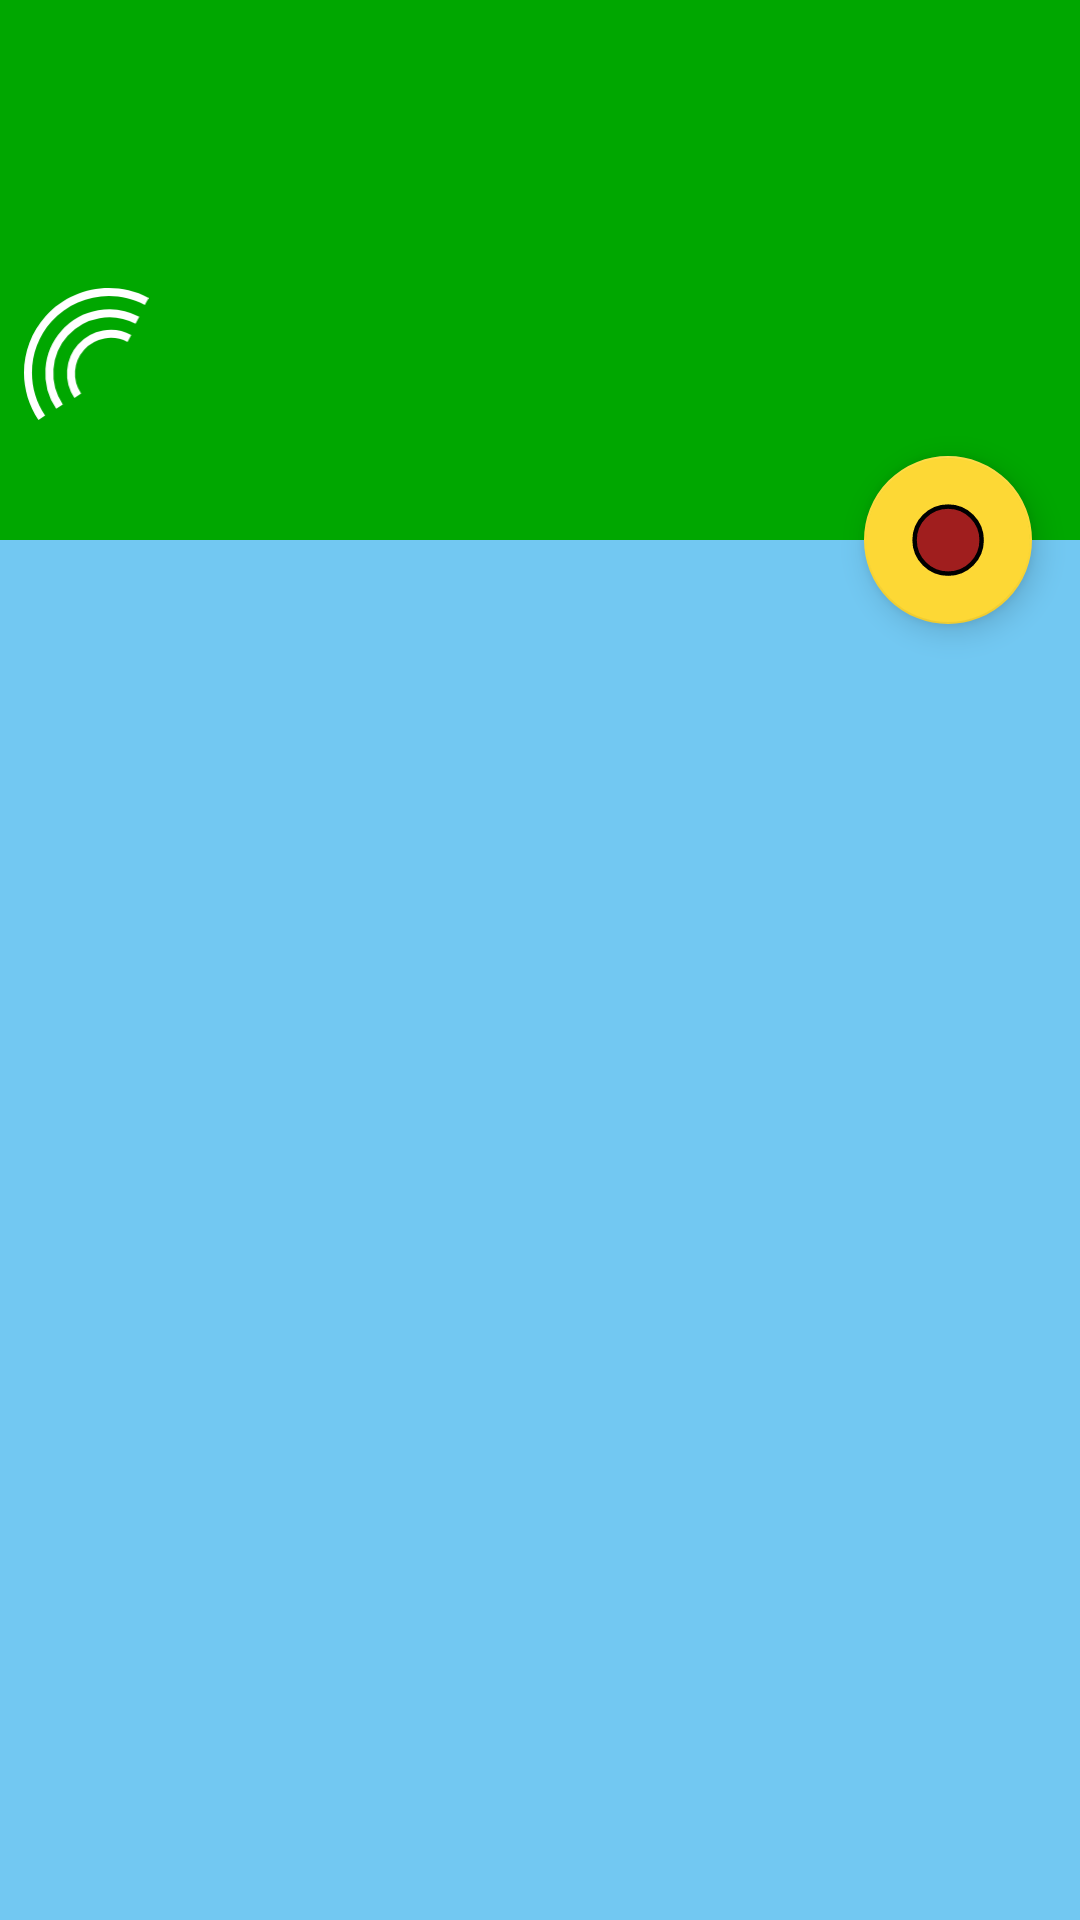

Here is an Android app screen rendered from its layout file. Give the layout XML and the strings, colors and styles it references.
<!-- AndroidManifest.xml: activity theme AppTheme.NoActionBar -->
<!-- res/layout/activity_main.xml -->
<?xml version="1.0" encoding="utf-8"?>
<androidx.coordinatorlayout.widget.CoordinatorLayout xmlns:android="http://schemas.android.com/apk/res/android"
    xmlns:app="http://schemas.android.com/apk/res-auto"
    xmlns:tools="http://schemas.android.com/tools"
    android:layout_width="match_parent"
    android:layout_height="match_parent"
    android:fitsSystemWindows="true"
    tools:context=".MainActivity">

    <com.google.android.material.appbar.AppBarLayout
        android:id="@+id/app_bar"
        android:layout_width="match_parent"
        android:layout_height="@dimen/app_bar_height"
        android:fitsSystemWindows="true"
        android:theme="@style/AppTheme.AppBarOverlay">

        <com.google.android.material.appbar.CollapsingToolbarLayout
            android:id="@+id/toolbar_layout"
            android:layout_width="match_parent"
            android:layout_height="match_parent"
            android:fitsSystemWindows="true"
            app:contentScrim="?attr/colorPrimary"
            app:layout_scrollFlags="scroll|exitUntilCollapsed"
            app:toolbarId="@+id/toolbar">

            
            <ImageView
                android:layout_width="44dp"
                android:layout_height="44dp"
                android:layout_marginStart="8dp"
                android:layout_marginTop="96dp"
                android:scaleType="fitStart"
                android:src="@drawable/ic_birdcall_left_white"
                android:contentDescription="@null"/>

            <androidx.appcompat.widget.Toolbar
                android:id="@+id/toolbar"
                android:layout_width="match_parent"
                android:layout_height="?attr/actionBarSize"
                app:layout_collapseMode="pin"
                app:popupTheme="@style/AppTheme.PopupOverlay" />

        </com.google.android.material.appbar.CollapsingToolbarLayout>
    </com.google.android.material.appbar.AppBarLayout>

    <androidx.constraintlayout.widget.ConstraintLayout
        android:layout_width="match_parent"
        android:layout_height="match_parent"
        app:layout_behavior="@string/appbar_scrolling_view_behavior"
        tools:context=".MainActivity"
        tools:showIn="@layout/activity_main">

        <androidx.recyclerview.widget.RecyclerView
            android:id="@+id/birdcalls_recycler_view"
            android:layout_width="match_parent"
            android:layout_height="match_parent"
            android:background="@color/sky"/>

    </androidx.constraintlayout.widget.ConstraintLayout>

    <com.google.android.material.floatingactionbutton.FloatingActionButton
        android:id="@+id/record_fab"
        android:layout_width="wrap_content"
        android:layout_height="wrap_content"
        android:layout_margin="@dimen/fab_margin"
        android:contentDescription="@string/describe_fab_record"
        app:srcCompat="@drawable/ic_record"
        app:layout_anchor="@id/app_bar"
        app:layout_anchorGravity="bottom|end"/>

</androidx.coordinatorlayout.widget.CoordinatorLayout>
<!-- resources referenced by this layout -->
<resources>
  <color name="sky">#72C8F2</color>
  <dimen name="app_bar_height">180dp</dimen>
  <dimen name="fab_margin">16dp</dimen>
  <!-- drawable ic_birdcall_left_white (drawable) -->
  <vector android:autoMirrored="true" android:height="231.09169dp"
      android:viewportHeight="231.09169" android:viewportWidth="217.84691"
      android:width="217.84691dp"
      xmlns:aapt="http://schemas.android.com/aapt" xmlns:android="http://schemas.android.com/apk/res/android">
      <path android:fillAlpha="1" android:fillColor="#ffffff"
          android:fillType="nonZero"
          android:pathData="M182.859,4.081C130.984,-8.367 75.081,7.958 38.092,49.017c-45.525,50.534 -50.808,125.668 -12.804,182.075l11.61,-7.823C2.444,172.131 7.221,104.201 48.493,58.388 89.765,12.575 156.831,0.758 211.275,29.707l6.572,-12.362c-11.26,-5.987 -23.017,-10.391 -34.988,-13.264z"
          android:strokeAlpha="1" android:strokeColor="#00000000"
          android:strokeLineCap="butt" android:strokeLineJoin="miter" android:strokeWidth="20.675"/>
      <path android:fillAlpha="1" android:fillColor="#00000000"
          android:pathData="M62.118,207.695A104.834,104.834 58,0 1,71.171 78.95,104.834 104.834,58 0,1 198.276,56.556"
          android:strokeAlpha="1" android:strokeColor="#ffffff" android:strokeWidth="14"/>
      <path android:fillAlpha="1" android:fillColor="#00000000"
          android:pathData="M94.003,188.649A69.507,69.507 58,0 1,100.006 103.288,69.507 69.507,58 0,1 184.279,88.44"
          android:strokeAlpha="1" android:strokeColor="#ffffff" android:strokeWidth="14"/>
  </vector>
  <!-- drawable ic_record (drawable) -->
  <vector android:height="300dp" android:viewportHeight="310"
      android:viewportWidth="310" android:width="300dp"
      xmlns:aapt="http://schemas.android.com/aapt" xmlns:android="http://schemas.android.com/apk/res/android">
      <path android:fillAlpha="1" android:fillColor="#a01e1e"
          android:pathData="M155.5,155.5m-144.375,0a144.375,144.375 0,1 1,288.75 0a144.375,144.375 0,1 1,-288.75 0"
          android:strokeAlpha="1" android:strokeColor="#000000" android:strokeWidth="19.25"/>
  </vector>
  <string name="describe_fab_record">Record birdcall</string>
  <style name="AppTheme.AppBarOverlay" parent="ThemeOverlay.AppCompat.Dark.ActionBar" />
  <style name="AppTheme.PopupOverlay" parent="ThemeOverlay.AppCompat.Light" />
  <style name="AppTheme.NoActionBar">
          <item name="windowActionBar">false</item>
          <item name="windowNoTitle">true</item>
      </style>
</resources>
